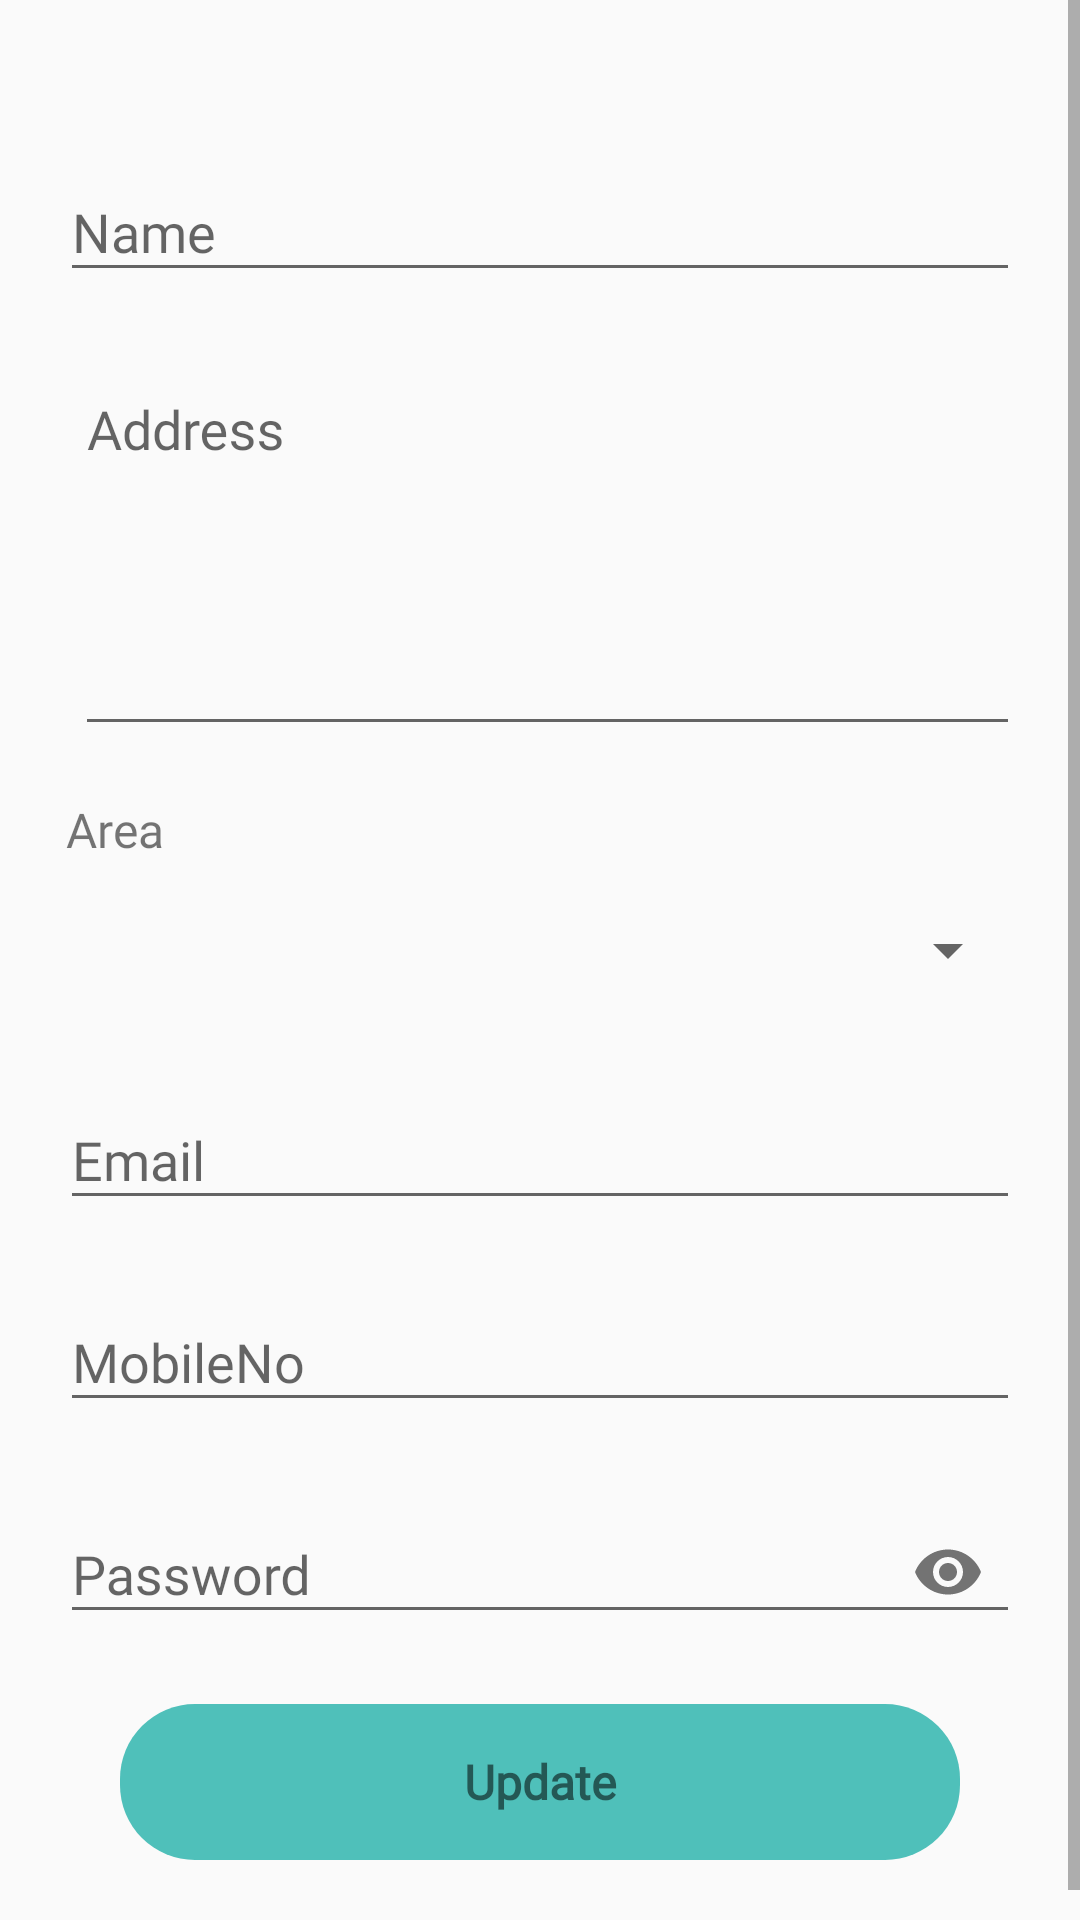

This screen was rendered from an Android layout file. Write that file and the resources it references.
<!-- AndroidManifest.xml: activity theme AppTheme1 -->
<!-- res/layout/activity_profile.xml -->
<?xml version="1.0" encoding="utf-8"?>
<ScrollView xmlns:android="http://schemas.android.com/apk/res/android"
    xmlns:app="http://schemas.android.com/apk/res-auto"
    android:layout_width="match_parent"
    android:layout_height="match_parent"
    android:fillViewport="true">

    <LinearLayout
        android:layout_width="match_parent"
        android:layout_height="wrap_content"
        android:layout_marginTop="10dp"
        android:orientation="vertical">

        <LinearLayout
            android:layout_width="match_parent"
            android:layout_height="wrap_content"
            android:layout_marginLeft="20dp"
            android:layout_marginTop="25dp"
            android:layout_marginRight="20dp"
            android:orientation="vertical">

            <com.google.android.material.textfield.TextInputLayout
                android:layout_width="match_parent"
                android:layout_height="wrap_content"
                android:layout_marginTop="10dp"
                android:hint="Name"
                android:textColorHint="@color/colorGrey2">

                <com.google.android.material.textfield.TextInputEditText
                    android:id="@+id/ed_username"
                    android:layout_width="match_parent"
                    android:layout_height="wrap_content"
                    android:textColor="@color/colorGrey2" />
            </com.google.android.material.textfield.TextInputLayout>


            <com.google.android.material.textfield.TextInputLayout
                android:layout_width="match_parent"
                android:layout_height="wrap_content"
                android:layout_marginStart="5dp"
                android:layout_marginTop="15dp"
                android:hint="Address"
                android:textColorHint="@color/colorGrey2">

                <com.google.android.material.textfield.TextInputEditText
                    android:id="@+id/ed_address"
                    android:layout_width="match_parent"
                    android:layout_height="wrap_content"
                    android:gravity="top|start"
                    android:minLines="5"
                    android:textColor="@color/colorGrey2" />
            </com.google.android.material.textfield.TextInputLayout>


            <TextView
                android:layout_width="match_parent"
                android:layout_height="wrap_content"
                android:layout_marginTop="15dp"
                android:padding="2dp"
                android:text="Area"
                android:textSize="16sp" />

            <LinearLayout
                android:layout_width="match_parent"
                android:layout_height="wrap_content"
                android:layout_marginStart="5dp"
                android:layout_marginTop="5dp"
                android:background="@drawable/rounded_area">

                <Spinner
                    android:id="@+id/spinner"
                    android:layout_width="fill_parent"
                    android:layout_height="45dp" />
            </LinearLayout>


            <com.google.android.material.textfield.TextInputLayout
                android:layout_width="match_parent"
                android:layout_height="wrap_content"
                android:layout_marginTop="15dp"
                android:hint="Email"
                android:textColorHint="@color/colorGrey2">

                <com.google.android.material.textfield.TextInputEditText
                    android:id="@+id/ed_email"
                    android:layout_width="match_parent"
                    android:layout_height="wrap_content"
                    android:textColor="@color/colorGrey2" />
            </com.google.android.material.textfield.TextInputLayout>

            <com.google.android.material.textfield.TextInputLayout
                android:layout_width="match_parent"
                android:layout_height="wrap_content"
                android:layout_marginTop="15dp"
                android:hint="MobileNo"
                android:textColorHint="@color/colorGrey2">

                <com.google.android.material.textfield.TextInputEditText
                    android:id="@+id/ed_alternatmob"
                    android:layout_width="match_parent"
                    android:layout_height="wrap_content"
                    android:inputType="phone"
                    android:textColor="@color/colorGrey2" />
            </com.google.android.material.textfield.TextInputLayout>

            <com.google.android.material.textfield.TextInputLayout
                android:layout_width="match_parent"
                android:layout_height="wrap_content"
                android:layout_marginTop="15dp"
                android:hint="Password"
                android:textColorHint="@color/colorGrey2"
                app:passwordToggleEnabled="true">

                <com.google.android.material.textfield.TextInputEditText
                    android:id="@+id/ed_password"
                    android:layout_width="match_parent"
                    android:layout_height="wrap_content"
                    android:inputType="textPassword"
                    android:textColor="@color/colorGrey2" />
            </com.google.android.material.textfield.TextInputLayout>

            <LinearLayout
                android:layout_width="match_parent"
                android:layout_height="52dp"
                android:layout_marginLeft="20dp"
                android:layout_marginTop="20dp"
                android:layout_marginRight="20dp"
                android:elevation="10dp"
                android:gravity="center">

                <TextView
                    android:id="@+id/txt_save"
                    android:layout_width="match_parent"
                    android:layout_height="match_parent"
                    android:background="@drawable/button_round"
                    android:gravity="center"
                    android:text="Update"
                    android:textColor="@color/colorWhite"
                    android:textSize="16sp"
                    android:textStyle="bold" />
            </LinearLayout>

            <View
                android:layout_width="match_parent"
                android:layout_height="25dp" />
        </LinearLayout>
    </LinearLayout>
</ScrollView>
<!-- resources referenced by this layout -->
<resources>
  <!-- drawable button_round (drawable) -->
  <?xml version="1.0" encoding="utf-8"?>
  <selector xmlns:android="http://schemas.android.com/apk/res/android">
      <item android:state_pressed="true">
          <shape xmlns:android="http://schemas.android.com/apk/res/android" android:shape="rectangle">
  
              <solid android:color="#3D9590" />
  
              <corners android:bottomLeftRadius="25dp" android:bottomRightRadius="25dp" android:topLeftRadius="25dp" android:topRightRadius="25dp" />
  
              
              
  
          </shape>
      </item>
      <item android:state_pressed="false">
          <shape xmlns:android="http://schemas.android.com/apk/res/android" android:shape="rectangle">
  
              <solid android:color="#4FC0BA" />
  
              <corners android:bottomLeftRadius="25dp" android:bottomRightRadius="25dp" android:topLeftRadius="25dp" android:topRightRadius="25dp" />
  
              
              
  
          </shape>
  
      </item>
  </selector>
  <style name="AppTheme1" parent="Theme.AppCompat.Light.DarkActionBar">
          
          <item name="fontFamily">@font/coresans_cr_regular</item>
          <item name="colorPrimary">@color/colorPrimary</item>
          <item name="colorPrimaryDark">@color/colorPrimaryDark</item>
          <item name="colorAccent">@color/colorAccent</item>
      </style>
  <!-- not gathered from this repository: default colours our renderer supplied (Android Studio template values) -->
  <color name="colorPrimary">#FF6200EE</color>
  <color name="colorPrimaryDark">#FF3700B3</color>
  <color name="colorAccent">#FF03DAC5</color>
</resources>
